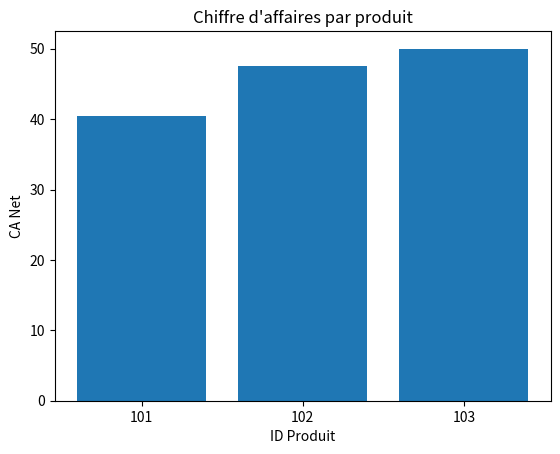

Reproduce this figure in Python.
import csv
import matplotlib.pyplot as plt
def generer_fichier():
    with open("ventes.csv", mode='w', newline='') as fichier:
        writer = csv.writer(fichier)
        writer.writerow(["ID", "Prix", "Quantite", "Remise"])
        writer.writerow([101, 15.0, 3, 10])
        writer.writerow([102, 25.0, 2, 5])
        writer.writerow([103, 10.0, 5, 0])
def lire_fichier(nom_fichier):
    ventes = []
    with open(nom_fichier, mode='r') as fichier:
        lecteur = csv.DictReader(fichier)
        for ligne in lecteur:
            ventes.append({
                "ID": int(ligne["ID"]),
                "Prix": float(ligne["Prix"]),
                "Quantite": int(ligne["Quantite"]),
                "Remise": float(ligne["Remise"])
            })
    return ventes
def calculer_total(ventes):
    total = 0
    max_ca = 0
    id_max = None
    for vente in ventes:
        # CA Brut
        ca_brut = vente["Prix"] * vente["Quantite"]
        # CA Net (correction remise)
        ca_net = ca_brut * (1 - vente["Remise"] / 100)
        # TVA
        tva = ca_net * 0.20
        # Ajouter sans changer ta logique
        vente["CA_Brut"] = round(ca_brut, 2)
        vente["CA_Net"] = round(ca_net, 2)
        vente["TVA"] = round(tva, 2)
        total += ca_net
        # produit le plus rentable
        if ca_net > max_ca:
            max_ca = ca_net
            id_max = vente["ID"]
    return total, id_max
def ecrire_fichier(nom_fichier, ventes):
    champs = ["ID", "Prix", "Quantite", "Remise", "CA_Brut", "CA_Net", "TVA"]

    with open(nom_fichier, mode='w', newline='') as fichier:
        writer = csv.DictWriter(fichier, fieldnames=champs)
        writer.writeheader()
        for vente in ventes:
            writer.writerow(vente)
def afficher_graphique(ventes):
    ids = []
    ca_nets = []

    for vente in ventes:
        ids.append(str(vente["ID"]))
        ca_nets.append(vente["CA_Net"])

    plt.figure()
    plt.bar(ids, ca_nets)
    plt.xlabel("ID Produit")
    plt.ylabel("CA Net")
    plt.title("Chiffre d'affaires par produit")
    plt.show()
def main() -> None:
    generer_fichier() 
    ventes = lire_fichier("ventes.csv")
    total, id_max = calculer_total(ventes)
    afficher_graphique(ventes)
    ecrire_fichier("resultats_final.csv", ventes)
    print(f"Le total des ventes est: {total:.2f} euros")
    print(f"Produit le plus rentable (ID): {id_max}")
if __name__ == "__main__":
    main()
